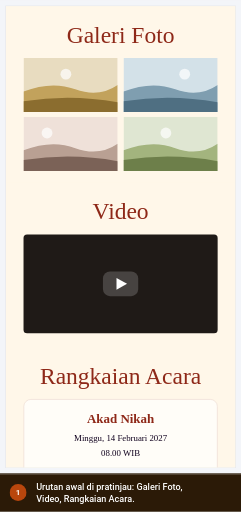
t = 0.00 s
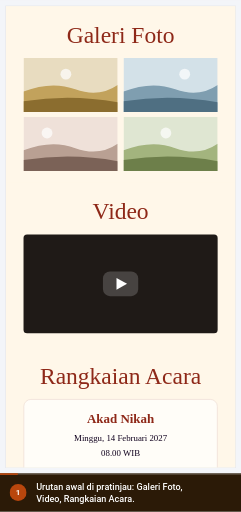
t = 1.40 s
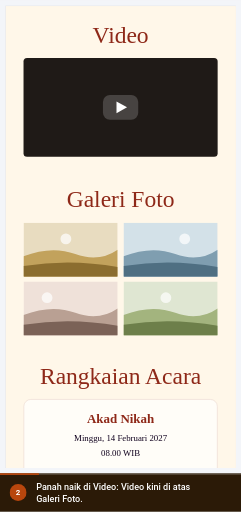
t = 3.06 s
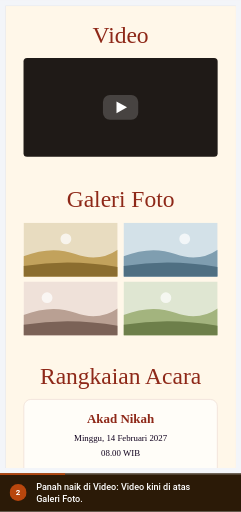
t = 5.12 s
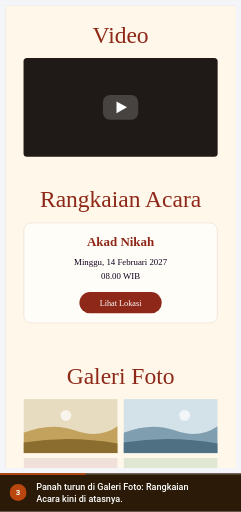
t = 6.75 s
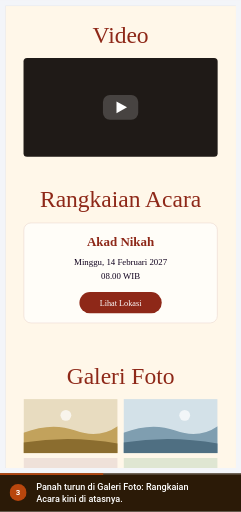
t = 8.12 s

The animated SVG that drew these frames (rendered in a browser with its animation timeline set to each time). Animation: 12 CSS @keyframes rules; frames cover the first 8.12 s, repeats indefinitely.

<svg xmlns="http://www.w3.org/2000/svg" viewBox="0 0 426 904" width="426" height="904" role="img" aria-labelledby="ttl dsc" font-family='Roboto,-apple-system,BlinkMacSystemFont,"Segoe UI",system-ui,sans-serif' data-total="19.4" data-steps="0,2.8,5.8,8.8,11.8,14.8">
<title id="ttl">Pratinjau mengikuti urutan di Lapisan</title>
<desc id="dsc">1. Urutan awal di pratinjau: Galeri Foto, Video, Rangkaian Acara. 2. Panah naik di Video: Video kini di atas Galeri Foto. 3. Panah turun di Galeri Foto: Rangkaian Acara kini di atasnya. 4. Sakelar Video mati: Video hilang dari pratinjau. 5. Sakelar dinyalakan lagi: Video tampil lagi. 6. Kembalikan urutan template: urutan awal kembali.</desc>
<style>#e-p1{transform-box:fill-box;transform-origin:center;opacity:1;animation:v0 19.4s infinite}@keyframes v0{0%{opacity:0}14.433%{opacity:0;animation-timing-function:cubic-bezier(0.23,1,0.32,1)}15.773%{opacity:1}97.68%{opacity:1}100%{opacity:0}}
#e-p2{transform-box:fill-box;transform-origin:center;opacity:1;animation:v1 19.4s infinite}@keyframes v1{0%{opacity:0}29.897%{opacity:0;animation-timing-function:cubic-bezier(0.23,1,0.32,1)}31.237%{opacity:1}97.68%{opacity:1}100%{opacity:0}}
#e-p3{transform-box:fill-box;transform-origin:center;opacity:1;animation:v2 19.4s infinite}@keyframes v2{0%{opacity:0}45.361%{opacity:0;animation-timing-function:cubic-bezier(0.23,1,0.32,1)}46.701%{opacity:1}97.68%{opacity:1}100%{opacity:0}}
#e-p4{transform-box:fill-box;transform-origin:center;opacity:1;animation:v3 19.4s infinite}@keyframes v3{0%{opacity:0}60.825%{opacity:0;animation-timing-function:cubic-bezier(0.23,1,0.32,1)}62.165%{opacity:1}97.68%{opacity:1}100%{opacity:0}}
#e-p0{transform-box:fill-box;transform-origin:center;opacity:1;animation:v4 19.4s infinite}@keyframes v4{0%{opacity:0}76.289%{opacity:0;animation-timing-function:cubic-bezier(0.23,1,0.32,1)}77.629%{opacity:1}97.68%{opacity:1}100%{opacity:0}}
#c0,#n0{opacity:0;animation:c0 19.4s infinite}@keyframes c0{0%{opacity:1}14.433%{opacity:1}15.464%{opacity:0}99.742%{opacity:0}100%{opacity:1}}
#c1,#n1{opacity:0;animation:c1 19.4s infinite}@keyframes c1{0%{opacity:0}14.433%{opacity:0}15.464%{opacity:1}29.897%{opacity:1}30.928%{opacity:0}100%{opacity:0}}
#c2,#n2{opacity:0;animation:c2 19.4s infinite}@keyframes c2{0%{opacity:0}29.897%{opacity:0}30.928%{opacity:1}45.361%{opacity:1}46.392%{opacity:0}100%{opacity:0}}
#c3,#n3{opacity:0;animation:c3 19.4s infinite}@keyframes c3{0%{opacity:0}45.361%{opacity:0}46.392%{opacity:1}60.825%{opacity:1}61.856%{opacity:0}100%{opacity:0}}
#c4,#n4{opacity:0;animation:c4 19.4s infinite}@keyframes c4{0%{opacity:0}60.825%{opacity:0}61.856%{opacity:1}76.289%{opacity:1}77.32%{opacity:0}100%{opacity:0}}
#c5,#n5{opacity:1;animation:c5 19.4s infinite}@keyframes c5{0%{opacity:0}76.289%{opacity:0}77.32%{opacity:1}97.68%{opacity:1}98.711%{opacity:0}100%{opacity:0}}
#prog{transform-origin:0 0;transform:scaleX(1);animation:prog 19.4s linear infinite}@keyframes prog{0%{transform:scaleX(0)}97.68%{transform:scaleX(1)}100%{transform:scaleX(1)}}
@media (prefers-reduced-motion:reduce){*{animation:none!important}#cur{display:none}}</style>
<defs><clipPath id="stage"><rect x="0" y="0" width="426" height="836"/></clipPath></defs>
<rect x="0" y="0" width="426" height="904" rx="0" fill="#eef1f5"/>
<g clip-path="url(#stage)"><g id="world" transform="translate(-745.54 -99.82) scale(1.0398)">
<rect x="0" y="0" width="1440" height="900" rx="0" fill="#f3f5f9"/><rect x="0" y="0" width="1440" height="44" rx="0" fill="#4497ca"/><g transform="translate(17 13) scale(0.75)" fill="none" stroke="#ffffff" stroke-width="2" stroke-linecap="round" stroke-linejoin="round"><path d="M18 6 6 18"/><path d="m6 6 12 12"/></g><circle cx="61" cy="22" r="12" fill="#ffffff"/><circle cx="61" cy="22" r="6" fill="#4497ca"/><text x="83" y="26" font-size="12" fill="#ffffff">Landing Page Studio</text><circle cx="213" cy="22" r="1.6" fill="#ffffff"/><text x="223" y="26" font-size="12" fill="#ffffff">Undangan Rani &amp; Dimas</text><rect x="1250.5" y="10.5" width="93" height="24" rx="4" fill="none" stroke="rgba(255,255,255,.6)" stroke-width="1"/><text x="1297" y="26" font-size="11" font-weight="600" fill="#ffffff" text-anchor="middle">View analytics</text><text x="1356" y="26" font-size="12" fill="#ffffff">Rina</text><circle cx="1412" cy="22" r="12" fill="#ffffff"/><text x="1412" y="26" font-size="11" font-weight="500" fill="#4497ca" text-anchor="middle">R</text><rect x="0" y="44" width="1440" height="48" rx="0" fill="#ffffff"/><line x1="0" y1="92" x2="1440" y2="92" stroke="#dcdfe4" stroke-width="1"/><line x1="399" y1="44" x2="399" y2="900" stroke="#dcdfe4" stroke-width="1"/><text x="16" y="70" font-size="12" font-weight="500" fill="#5b6675">Code</text><text x="60" y="70" font-size="12" font-weight="500" fill="#5b6675">Media</text><text x="109" y="70" font-size="12" font-weight="500" fill="#5b6675">Security</text><text x="169" y="70" font-size="12" font-weight="500" fill="#5b6675">Settings</text><rect x="230" y="57" width="16" height="16" rx="3.52" fill="#4a9de8"/><circle cx="235.92" cy="65" r="3.2" fill="none" stroke="#ffffff" stroke-width="1.28"/><circle cx="240.08" cy="65" r="3.2" fill="none" stroke="#ffffff" stroke-width="1.28"/><text x="253" y="70" font-size="12" font-weight="700" fill="#0f161e">NikahKit</text><defs><linearGradient id="nkInd" x1="0" x2="1"><stop offset="0" stop-color="#09afed"/><stop offset="1" stop-color="#66d1f9"/></linearGradient></defs><rect x="250" y="87" width="28" height="5" rx="2" fill="url(#nkInd)"/><g transform="translate(418 57) scale(0.8333333333333334)" fill="none" stroke="#5b6675" stroke-width="2" stroke-linecap="round" stroke-linejoin="round"><rect width="18" height="18" x="3" y="3" rx="2"/><path d="M9 3v18"/></g><g transform="translate(452 57) scale(0.8333333333333334)" fill="none" stroke="#5b6675" stroke-width="2" stroke-linecap="round" stroke-linejoin="round"><rect width="18" height="11" x="3" y="11" rx="2" ry="2"/><path d="M7 11V7a5 5 0 0 1 10 0v4"/></g><rect x="492.5" y="52.5" width="205" height="30" rx="4" fill="#e8f9ef" stroke="#15c15d" stroke-width="1"/><text x="501" y="73" font-size="14" fill="#166534">Only you are editing this page</text><rect x="858.5" y="50.5" width="123" height="33" rx="4" fill="#f6f9fc" stroke="#dcdfe4" stroke-width="1"/><g transform="translate(867 60) scale(0.5833333333333334)" fill="none" stroke="#5b6675" stroke-width="2" stroke-linecap="round" stroke-linejoin="round"><rect width="20" height="14" x="2" y="3" rx="2"/><line x1="8" x2="16" y1="21" y2="21"/><line x1="12" x2="12" y1="17" y2="21"/></g><g transform="translate(897 60) scale(0.5833333333333334)" fill="none" stroke="#5b6675" stroke-width="2" stroke-linecap="round" stroke-linejoin="round"><rect width="20" height="14" x="2" y="3" rx="2"/><line x1="8" x2="16" y1="21" y2="21"/><line x1="12" x2="12" y1="17" y2="21"/></g><g transform="translate(927 60) scale(0.5833333333333334)" fill="none" stroke="#5b6675" stroke-width="2" stroke-linecap="round" stroke-linejoin="round"><rect width="16" height="20" x="4" y="2" rx="2" ry="2"/><line x1="12" x2="12.01" y1="18" y2="18"/></g><rect x="952" y="54" width="26" height="26" rx="3" fill="#ffffff"/><g transform="translate(957 60) scale(0.5833333333333334)" fill="none" stroke="#5b6675" stroke-width="2" stroke-linecap="round" stroke-linejoin="round"><rect width="14" height="20" x="5" y="2" rx="2" ry="2"/><path d="M12 18h.01"/></g><rect x="990.5" y="53.5" width="35" height="27" rx="4" fill="#ffffff" stroke="#dcdfe4" stroke-width="2"/><g transform="translate(1000 59) scale(0.6666666666666666)" fill="none" stroke="#5b6675" stroke-width="2" stroke-linecap="round" stroke-linejoin="round"><circle cx="11" cy="11" r="8"/><path d="m21 21-4.3-4.3"/></g><rect x="1193" y="50" width="82" height="34" rx="4" fill="#ffffff" stroke="#e8ebef" stroke-width="2"/><text x="1201" y="72" font-size="13" font-weight="500" fill="#223548">Simpan</text><g transform="translate(1250.5 59.5) scale(0.625)" fill="none" stroke="#223548" stroke-width="2" stroke-linecap="round" stroke-linejoin="round"><path d="M15 2H6a2 2 0 0 0-2 2v16a2 2 0 0 0 2 2h12a2 2 0 0 0 2-2V7Z"/><path d="M14 2v4a2 2 0 0 0 2 2h4"/><path d="M10 9H8"/><path d="M16 13H8"/><path d="M16 17H8"/></g><rect x="1283" y="50" width="151" height="34" rx="4" fill="#0899cf"/><text x="1403" y="72" font-size="13" font-weight="500" fill="#ffffff" text-anchor="end">Simpan &amp; Terbitkan</text><g transform="translate(1410.5 59.5) scale(0.625)" fill="none" stroke="#ffffff" stroke-width="2" stroke-linecap="round" stroke-linejoin="round"><path d="M4.5 16.5c-1.5 1.26-2 5-2 5s3.74-.5 5-2c.71-.84.7-2.13-.09-2.91a2.18 2.18 0 0 0-2.91-.09z"/><path d="m12 15-3-3a22 22 0 0 1 2-3.95A12.88 12.88 0 0 1 22 2c0 2.72-.78 7.5-6 11a22.35 22.35 0 0 1-4 2z"/><path d="M9 12H4s.55-3.03 2-4c1.62-1.08 5 0 5 0"/><path d="M12 15v5s3.03-.55 4-2c1.08-1.62 0-5 0-5"/></g><rect x="0" y="92" width="72" height="808" rx="0" fill="#f6f9fc"/><g transform="translate(26 110) scale(0.8333333333333334)" fill="none" stroke="#5b6675" stroke-width="2" stroke-linecap="round" stroke-linejoin="round"><rect width="7" height="7" x="3" y="3" rx="1"/><rect width="7" height="7" x="14" y="3" rx="1"/><rect width="7" height="7" x="14" y="14" rx="1"/><rect width="7" height="7" x="3" y="14" rx="1"/></g><text x="36" y="146" font-size="12" font-weight="500" fill="#5b6675" text-anchor="middle">Template</text><g transform="translate(26 166) scale(0.8333333333333334)" fill="none" stroke="#5b6675" stroke-width="2" stroke-linecap="round" stroke-linejoin="round"><path d="M12 22a1 1 0 0 1 0-20 10 9 0 0 1 10 9 5 5 0 0 1-5 5h-2.25a1.75 1.75 0 0 0-1.4 2.8l.3.4a1.75 1.75 0 0 1-1.4 2.8z"/><circle cx="13.5" cy="6.5" r=".5" fill="currentColor"/><circle cx="17.5" cy="10.5" r=".5" fill="currentColor"/><circle cx="6.5" cy="12.5" r=".5" fill="currentColor"/><circle cx="8.5" cy="7.5" r=".5" fill="currentColor"/></g><text x="36" y="202" font-size="12" font-weight="500" fill="#5b6675" text-anchor="middle">Gaya</text><g transform="translate(26 222) scale(0.8333333333333334)" fill="none" stroke="#5b6675" stroke-width="2" stroke-linecap="round" stroke-linejoin="round"><path d="M9 18V5l12-2v13"/><circle cx="6" cy="18" r="3"/><circle cx="18" cy="16" r="3"/></g><text x="36" y="258" font-size="12" font-weight="500" fill="#5b6675" text-anchor="middle">Audio</text><g transform="translate(26 278) scale(0.8333333333333334)" fill="none" stroke="#5b6675" stroke-width="2" stroke-linecap="round" stroke-linejoin="round"><rect width="18" height="18" x="3" y="3" rx="2" ry="2"/><circle cx="9" cy="9" r="2"/><path d="m21 15-3.086-3.086a2 2 0 0 0-2.828 0L6 21"/></g><text x="36" y="314" font-size="12" font-weight="500" fill="#5b6675" text-anchor="middle">Media</text><rect x="0" y="328" width="71" height="52" rx="0" fill="#ffffff"/><rect x="0" y="336" width="3" height="36" rx="1.5" fill="#0899cf"/><g transform="translate(26 334) scale(0.8333333333333334)" fill="none" stroke="#223548" stroke-width="2" stroke-linecap="round" stroke-linejoin="round"><rect width="18" height="18" x="3" y="3" rx="2"/><path d="M21 9H3"/><path d="M21 15H3"/></g><text x="36" y="370" font-size="12" font-weight="500" fill="#223548" text-anchor="middle">Lapisan</text><g transform="translate(26 390) scale(0.8333333333333334)" fill="none" stroke="#5b6675" stroke-width="2" stroke-linecap="round" stroke-linejoin="round"><path d="M21.174 6.812a1 1 0 0 0-3.986-3.987L3.842 16.174a2 2 0 0 0-.5.83l-1.321 4.352a.5.5 0 0 0 .623.622l4.353-1.32a2 2 0 0 0 .83-.497z"/><path d="m15 5 4 4"/></g><text x="36" y="426" font-size="12" font-weight="500" fill="#5b6675" text-anchor="middle">Konten</text><line x1="0" y1="554" x2="71" y2="554" stroke="#eaeaeb" stroke-width="1"/><g transform="translate(27 572) scale(0.75)" fill="none" stroke="#5b6675" stroke-width="2" stroke-linecap="round" stroke-linejoin="round"><circle cx="18" cy="5" r="3"/><circle cx="6" cy="12" r="3"/><circle cx="18" cy="19" r="3"/><line x1="8.59" x2="15.42" y1="13.51" y2="17.49"/><line x1="15.41" x2="8.59" y1="6.51" y2="10.49"/></g><text x="36" y="604" font-size="10" fill="#5b6675" text-anchor="middle">Bagikan</text><g transform="translate(12 625) scale(0.6666666666666666)" fill="none" stroke="#5b6675" stroke-width="2" stroke-linecap="round" stroke-linejoin="round"><path d="M9 14 4 9l5-5"/><path d="M4 9h10.5a5.5 5.5 0 0 1 5.5 5.5a5.5 5.5 0 0 1-5.5 5.5H11"/></g><g transform="translate(44 625) scale(0.6666666666666666)" fill="none" stroke="#cbd2da" stroke-width="2" stroke-linecap="round" stroke-linejoin="round"><path d="m15 14 5-5-5-5"/><path d="M20 9H9.5A5.5 5.5 0 0 0 4 14.5A5.5 5.5 0 0 0 9.5 20H13"/></g><g transform="translate(27 660) scale(0.75)" fill="none" stroke="#5b6675" stroke-width="2" stroke-linecap="round" stroke-linejoin="round"><rect width="14" height="20" x="5" y="2" rx="2" ry="2"/><path d="M12 18h.01"/></g><text x="36" y="692" font-size="10" fill="#5b6675" text-anchor="middle">Mobile</text><g transform="translate(27 708) scale(0.75)" fill="none" stroke="#0779a6" stroke-width="2" stroke-linecap="round" stroke-linejoin="round"><path d="M14 4.1 12 6"/><path d="m5.1 8-2.9-.8"/><path d="m6 12-1.9 2"/><path d="M7.2 2.2 8 5.1"/><path d="M9.037 9.69a.498.498 0 0 1 .653-.653l11 4.5a.5.5 0 0 1-.074.949l-4.349 1.041a1 1 0 0 0-.74.739l-1.04 4.35a.5.5 0 0 1-.95.074z"/></g><text x="36" y="740" font-size="10" fill="#0779a6" text-anchor="middle">Klik aktif</text><g transform="translate(27 756) scale(0.75)" fill="none" stroke="#5b6675" stroke-width="2" stroke-linecap="round" stroke-linejoin="round"><path d="M21 21H8a2 2 0 0 1-1.42-.587l-3.994-3.999a2 2 0 0 1 0-2.828l10-10a2 2 0 0 1 2.829 0l5.999 6a2 2 0 0 1 0 2.828L12.834 21"/><path d="m5.082 11.09 8.828 8.828"/></g><text x="36" y="788" font-size="10" fill="#5b6675" text-anchor="middle">Kosongkan</text><g transform="translate(27 804) scale(0.75)" fill="none" stroke="#5b6675" stroke-width="2" stroke-linecap="round" stroke-linejoin="round"><circle cx="12" cy="12" r="10"/><path d="M9.09 9a3 3 0 0 1 5.83 1c0 2-3 3-3 3"/><path d="M12 17h.01"/></g><text x="36" y="836" font-size="10" fill="#5b6675" text-anchor="middle">Bantuan</text><rect x="0" y="851" width="71" height="49" rx="0" fill="#f6f9fc"/><line x1="0" y1="851" x2="71" y2="851" stroke="#eaeaeb" stroke-width="1"/><circle cx="36" cy="868" r="4" fill="#166534"/><text x="36" y="888" font-size="10" fill="#5b6675" text-anchor="middle">Tersimpan</text><rect x="72" y="92" width="327" height="808" rx="0" fill="#ffffff"/><rect x="726" y="105" width="392" height="786" rx="0" fill="rgba(16,24,40,.06)"/><rect x="727" y="106" width="390" height="784" rx="0" fill="#fdf6ee"/><rect x="72" y="92" width="327" height="61" rx="0" fill="#ffffff"/><text x="88" y="128" font-size="16" font-weight="700" fill="#223548">Lapisan</text><g transform="translate(227 113) scale(0.75)" fill="none" stroke="#5b6675" stroke-width="2" stroke-linecap="round" stroke-linejoin="round"><polyline points="22 12 16 12 14 15 10 15 8 12 2 12"/><path d="M5.45 5.11 2 12v6a2 2 0 0 0 2 2h16a2 2 0 0 0 2-2v-6l-3.45-6.89A2 2 0 0 0 16.76 4H7.24a2 2 0 0 0-1.79 1.11z"/></g><rect x="262.5" y="108.5" width="79" height="27" rx="14" fill="#ffffff" stroke="#d5dae1" stroke-width="1"/><g transform="translate(271 115) scale(0.5833333333333334)" fill="none" stroke="#0779a6" stroke-width="2" stroke-linecap="round" stroke-linejoin="round"><path d="M18 20a6 6 0 0 0-12 0"/><circle cx="12" cy="10" r="4"/><circle cx="12" cy="12" r="10"/></g><text x="289" y="126" font-size="12" font-weight="500" fill="#223548">Akun</text><g transform="translate(359 113) scale(0.75)" fill="none" stroke="#5b6675" stroke-width="2" stroke-linecap="round" stroke-linejoin="round"><path d="M18 6 6 18"/><path d="m6 6 12 12"/></g><line x1="72" y1="153" x2="399" y2="153" stroke="#eaeaeb" stroke-width="1"/>
<defs><clipPath id="k617"><rect x="727" y="106" width="390" height="784"/></clipPath></defs><g clip-path="url(#k617)"><rect x="727" y="106" width="390" height="784" rx="0" fill="#FFF7E9"/><rect x="727" y="106" width="390" height="300" rx="0" fill="#FFF7E9"/><text x="922" y="168" font-size="40" fill="#8E2818" text-anchor="middle" font-family="MonteCarlo,'Great Vibes','Snell Roundhand','Apple Chancery',cursive">Galeri Foto</text><defs><clipPath id="k613"><rect x="757" y="194" width="160" height="92"/></clipPath></defs><g clip-path="url(#k613)"><rect x="757" y="194" width="160" height="92" rx="0" fill="#e8dcc0"/><circle cx="829" cy="221.6" r="9.200000000000001" fill="rgba(255,255,255,.7)"/><path d="M757 251.04 Q805 232.64 845 247.36 T917 240 V286 H757 Z" fill="#c2a25c"/><path d="M757 267.6 Q837 254.72 917 269.44 V286 H757 Z" fill="#8b6d2f"/></g><defs><clipPath id="k614"><rect x="927" y="194" width="160" height="92"/></clipPath></defs><g clip-path="url(#k614)"><rect x="927" y="194" width="160" height="92" rx="0" fill="#d3e1e8"/><circle cx="1031" cy="221.6" r="9.200000000000001" fill="rgba(255,255,255,.7)"/><path d="M927 251.04 Q975 232.64 1015 247.36 T1087 240 V286 H927 Z" fill="#7f9eb0"/><path d="M927 267.6 Q1007 254.72 1087 269.44 V286 H927 Z" fill="#4f6f82"/></g><defs><clipPath id="k615"><rect x="757" y="294" width="160" height="92"/></clipPath></defs><g clip-path="url(#k615)"><rect x="757" y="294" width="160" height="92" rx="0" fill="#efe1d9"/><circle cx="797" cy="321.6" r="9.200000000000001" fill="rgba(255,255,255,.7)"/><path d="M757 351.04 Q805 332.64 845 347.36 T917 340 V386 H757 Z" fill="#b9a093"/><path d="M757 367.6 Q837 354.72 917 369.44 V386 H757 Z" fill="#7b6257"/></g><defs><clipPath id="k616"><rect x="927" y="294" width="160" height="92"/></clipPath></defs><g clip-path="url(#k616)"><rect x="927" y="294" width="160" height="92" rx="0" fill="#dfe6d2"/><circle cx="999" cy="321.6" r="9.200000000000001" fill="rgba(255,255,255,.7)"/><path d="M927 351.04 Q975 332.64 1015 347.36 T1087 340 V386 H927 Z" fill="#a3b47e"/><path d="M927 367.6 Q1007 354.72 1087 369.44 V386 H927 Z" fill="#6d7f4a"/></g><rect x="727" y="406" width="390" height="280" rx="0" fill="#FFF7E9"/><text x="922" y="468" font-size="40" fill="#8E2818" text-anchor="middle" font-family="MonteCarlo,'Great Vibes','Snell Roundhand','Apple Chancery',cursive">Video</text><rect x="757" y="494" width="330" height="168" rx="6" fill="#1f1a17"/><rect x="892" y="557" width="60" height="42" rx="12" fill="rgba(255,255,255,.18)"/><path d="M915 568 l18 10 l-18 10 z" fill="#fff"/><rect x="727" y="686" width="390" height="300" rx="0" fill="#FFF7E9"/><text x="922" y="748" font-size="40" fill="#8E2818" text-anchor="middle" font-family="MonteCarlo,'Great Vibes','Snell Roundhand','Apple Chancery',cursive">Rangkaian Acara</text><rect x="757.5" y="774.5" width="329" height="170" rx="12" fill="#FFFDF8" stroke="#ead8cf" stroke-width="1"/><text x="922" y="814" font-size="22" font-weight="700" fill="#8E2818" text-anchor="middle" font-family="Tinos,'Times New Roman',Georgia,serif">Akad Nikah</text><text x="922" y="846" font-size="15" fill="#10001E" text-anchor="middle" font-family="Tinos,'Times New Roman',Georgia,serif">Minggu, 14 Februari 2027</text><text x="922" y="870" font-size="15" fill="#10001E" text-anchor="middle" font-family="Tinos,'Times New Roman',Georgia,serif">08.00 WIB</text><rect x="852" y="892" width="140" height="36" rx="18" fill="#8E2818"/><text x="922" y="915" font-size="14" fill="#ffffff" text-anchor="middle" font-family="Tinos,'Times New Roman',Georgia,serif">Lihat Lokasi</text></g>
<g id="e-p1"><defs><clipPath id="k622"><rect x="727" y="106" width="390" height="784"/></clipPath></defs><g clip-path="url(#k622)"><rect x="727" y="106" width="390" height="784" rx="0" fill="#FFF7E9"/><rect x="727" y="106" width="390" height="280" rx="0" fill="#FFF7E9"/><text x="922" y="168" font-size="40" fill="#8E2818" text-anchor="middle" font-family="MonteCarlo,'Great Vibes','Snell Roundhand','Apple Chancery',cursive">Video</text><rect x="757" y="194" width="330" height="168" rx="6" fill="#1f1a17"/><rect x="892" y="257" width="60" height="42" rx="12" fill="rgba(255,255,255,.18)"/><path d="M915 268 l18 10 l-18 10 z" fill="#fff"/><rect x="727" y="386" width="390" height="300" rx="0" fill="#FFF7E9"/><text x="922" y="448" font-size="40" fill="#8E2818" text-anchor="middle" font-family="MonteCarlo,'Great Vibes','Snell Roundhand','Apple Chancery',cursive">Galeri Foto</text><defs><clipPath id="k618"><rect x="757" y="474" width="160" height="92"/></clipPath></defs><g clip-path="url(#k618)"><rect x="757" y="474" width="160" height="92" rx="0" fill="#e8dcc0"/><circle cx="829" cy="501.6" r="9.200000000000001" fill="rgba(255,255,255,.7)"/><path d="M757 531.04 Q805 512.64 845 527.36 T917 520 V566 H757 Z" fill="#c2a25c"/><path d="M757 547.6 Q837 534.72 917 549.44 V566 H757 Z" fill="#8b6d2f"/></g><defs><clipPath id="k619"><rect x="927" y="474" width="160" height="92"/></clipPath></defs><g clip-path="url(#k619)"><rect x="927" y="474" width="160" height="92" rx="0" fill="#d3e1e8"/><circle cx="1031" cy="501.6" r="9.200000000000001" fill="rgba(255,255,255,.7)"/><path d="M927 531.04 Q975 512.64 1015 527.36 T1087 520 V566 H927 Z" fill="#7f9eb0"/><path d="M927 547.6 Q1007 534.72 1087 549.44 V566 H927 Z" fill="#4f6f82"/></g><defs><clipPath id="k620"><rect x="757" y="574" width="160" height="92"/></clipPath></defs><g clip-path="url(#k620)"><rect x="757" y="574" width="160" height="92" rx="0" fill="#efe1d9"/><circle cx="797" cy="601.6" r="9.200000000000001" fill="rgba(255,255,255,.7)"/><path d="M757 631.04 Q805 612.64 845 627.36 T917 620 V666 H757 Z" fill="#b9a093"/><path d="M757 647.6 Q837 634.72 917 649.44 V666 H757 Z" fill="#7b6257"/></g><defs><clipPath id="k621"><rect x="927" y="574" width="160" height="92"/></clipPath></defs><g clip-path="url(#k621)"><rect x="927" y="574" width="160" height="92" rx="0" fill="#dfe6d2"/><circle cx="999" cy="601.6" r="9.200000000000001" fill="rgba(255,255,255,.7)"/><path d="M927 631.04 Q975 612.64 1015 627.36 T1087 620 V666 H927 Z" fill="#a3b47e"/><path d="M927 647.6 Q1007 634.72 1087 649.44 V666 H927 Z" fill="#6d7f4a"/></g><rect x="727" y="686" width="390" height="300" rx="0" fill="#FFF7E9"/><text x="922" y="748" font-size="40" fill="#8E2818" text-anchor="middle" font-family="MonteCarlo,'Great Vibes','Snell Roundhand','Apple Chancery',cursive">Rangkaian Acara</text><rect x="757.5" y="774.5" width="329" height="170" rx="12" fill="#FFFDF8" stroke="#ead8cf" stroke-width="1"/><text x="922" y="814" font-size="22" font-weight="700" fill="#8E2818" text-anchor="middle" font-family="Tinos,'Times New Roman',Georgia,serif">Akad Nikah</text><text x="922" y="846" font-size="15" fill="#10001E" text-anchor="middle" font-family="Tinos,'Times New Roman',Georgia,serif">Minggu, 14 Februari 2027</text><text x="922" y="870" font-size="15" fill="#10001E" text-anchor="middle" font-family="Tinos,'Times New Roman',Georgia,serif">08.00 WIB</text><rect x="852" y="892" width="140" height="36" rx="18" fill="#8E2818"/><text x="922" y="915" font-size="14" fill="#ffffff" text-anchor="middle" font-family="Tinos,'Times New Roman',Georgia,serif">Lihat Lokasi</text></g></g>
<g id="e-p2"><defs><clipPath id="k627"><rect x="727" y="106" width="390" height="784"/></clipPath></defs><g clip-path="url(#k627)"><rect x="727" y="106" width="390" height="784" rx="0" fill="#FFF7E9"/><rect x="727" y="106" width="390" height="280" rx="0" fill="#FFF7E9"/><text x="922" y="168" font-size="40" fill="#8E2818" text-anchor="middle" font-family="MonteCarlo,'Great Vibes','Snell Roundhand','Apple Chancery',cursive">Video</text><rect x="757" y="194" width="330" height="168" rx="6" fill="#1f1a17"/><rect x="892" y="257" width="60" height="42" rx="12" fill="rgba(255,255,255,.18)"/><path d="M915 268 l18 10 l-18 10 z" fill="#fff"/><rect x="727" y="386" width="390" height="300" rx="0" fill="#FFF7E9"/><text x="922" y="448" font-size="40" fill="#8E2818" text-anchor="middle" font-family="MonteCarlo,'Great Vibes','Snell Roundhand','Apple Chancery',cursive">Rangkaian Acara</text><rect x="757.5" y="474.5" width="329" height="170" rx="12" fill="#FFFDF8" stroke="#ead8cf" stroke-width="1"/><text x="922" y="514" font-size="22" font-weight="700" fill="#8E2818" text-anchor="middle" font-family="Tinos,'Times New Roman',Georgia,serif">Akad Nikah</text><text x="922" y="546" font-size="15" fill="#10001E" text-anchor="middle" font-family="Tinos,'Times New Roman',Georgia,serif">Minggu, 14 Februari 2027</text><text x="922" y="570" font-size="15" fill="#10001E" text-anchor="middle" font-family="Tinos,'Times New Roman',Georgia,serif">08.00 WIB</text><rect x="852" y="592" width="140" height="36" rx="18" fill="#8E2818"/><text x="922" y="615" font-size="14" fill="#ffffff" text-anchor="middle" font-family="Tinos,'Times New Roman',Georgia,serif">Lihat Lokasi</text><rect x="727" y="686" width="390" height="300" rx="0" fill="#FFF7E9"/><text x="922" y="748" font-size="40" fill="#8E2818" text-anchor="middle" font-family="MonteCarlo,'Great Vibes','Snell Roundhand','Apple Chancery',cursive">Galeri Foto</text><defs><clipPath id="k623"><rect x="757" y="774" width="160" height="92"/></clipPath></defs><g clip-path="url(#k623)"><rect x="757" y="774" width="160" height="92" rx="0" fill="#e8dcc0"/><circle cx="829" cy="801.6" r="9.200000000000001" fill="rgba(255,255,255,.7)"/><path d="M757 831.04 Q805 812.64 845 827.36 T917 820 V866 H757 Z" fill="#c2a25c"/><path d="M757 847.6 Q837 834.72 917 849.44 V866 H757 Z" fill="#8b6d2f"/></g><defs><clipPath id="k624"><rect x="927" y="774" width="160" height="92"/></clipPath></defs><g clip-path="url(#k624)"><rect x="927" y="774" width="160" height="92" rx="0" fill="#d3e1e8"/><circle cx="1031" cy="801.6" r="9.200000000000001" fill="rgba(255,255,255,.7)"/><path d="M927 831.04 Q975 812.64 1015 827.36 T1087 820 V866 H927 Z" fill="#7f9eb0"/><path d="M927 847.6 Q1007 834.72 1087 849.44 V866 H927 Z" fill="#4f6f82"/></g><defs><clipPath id="k625"><rect x="757" y="874" width="160" height="92"/></clipPath></defs><g clip-path="url(#k625)"><rect x="757" y="874" width="160" height="92" rx="0" fill="#efe1d9"/><circle cx="797" cy="901.6" r="9.200000000000001" fill="rgba(255,255,255,.7)"/><path d="M757 931.04 Q805 912.64 845 927.36 T917 920 V966 H757 Z" fill="#b9a093"/><path d="M757 947.6 Q837 934.72 917 949.44 V966 H757 Z" fill="#7b6257"/></g><defs><clipPath id="k626"><rect x="927" y="874" width="160" height="92"/></clipPath></defs><g clip-path="url(#k626)"><rect x="927" y="874" width="160" height="92" rx="0" fill="#dfe6d2"/><circle cx="999" cy="901.6" r="9.200000000000001" fill="rgba(255,255,255,.7)"/><path d="M927 931.04 Q975 912.64 1015 927.36 T1087 920 V966 H927 Z" fill="#a3b47e"/><path d="M927 947.6 Q1007 934.72 1087 949.44 V966 H927 Z" fill="#6d7f4a"/></g></g></g>
<g id="e-p3"><defs><clipPath id="k632"><rect x="727" y="106" width="390" height="784"/></clipPath></defs><g clip-path="url(#k632)"><rect x="727" y="106" width="390" height="784" rx="0" fill="#FFF7E9"/><rect x="727" y="106" width="390" height="300" rx="0" fill="#FFF7E9"/><text x="922" y="168" font-size="40" fill="#8E2818" text-anchor="middle" font-family="MonteCarlo,'Great Vibes','Snell Roundhand','Apple Chancery',cursive">Rangkaian Acara</text><rect x="757.5" y="194.5" width="329" height="170" rx="12" fill="#FFFDF8" stroke="#ead8cf" stroke-width="1"/><text x="922" y="234" font-size="22" font-weight="700" fill="#8E2818" text-anchor="middle" font-family="Tinos,'Times New Roman',Georgia,serif">Akad Nikah</text><text x="922" y="266" font-size="15" fill="#10001E" text-anchor="middle" font-family="Tinos,'Times New Roman',Georgia,serif">Minggu, 14 Februari 2027</text><text x="922" y="290" font-size="15" fill="#10001E" text-anchor="middle" font-family="Tinos,'Times New Roman',Georgia,serif">08.00 WIB</text><rect x="852" y="312" width="140" height="36" rx="18" fill="#8E2818"/><text x="922" y="335" font-size="14" fill="#ffffff" text-anchor="middle" font-family="Tinos,'Times New Roman',Georgia,serif">Lihat Lokasi</text><rect x="727" y="406" width="390" height="300" rx="0" fill="#FFF7E9"/><text x="922" y="468" font-size="40" fill="#8E2818" text-anchor="middle" font-family="MonteCarlo,'Great Vibes','Snell Roundhand','Apple Chancery',cursive">Galeri Foto</text><defs><clipPath id="k628"><rect x="757" y="494" width="160" height="92"/></clipPath></defs><g clip-path="url(#k628)"><rect x="757" y="494" width="160" height="92" rx="0" fill="#e8dcc0"/><circle cx="829" cy="521.6" r="9.200000000000001" fill="rgba(255,255,255,.7)"/><path d="M757 551.04 Q805 532.64 845 547.36 T917 540 V586 H757 Z" fill="#c2a25c"/><path d="M757 567.6 Q837 554.72 917 569.44 V586 H757 Z" fill="#8b6d2f"/></g><defs><clipPath id="k629"><rect x="927" y="494" width="160" height="92"/></clipPath></defs><g clip-path="url(#k629)"><rect x="927" y="494" width="160" height="92" rx="0" fill="#d3e1e8"/><circle cx="1031" cy="521.6" r="9.200000000000001" fill="rgba(255,255,255,.7)"/><path d="M927 551.04 Q975 532.64 1015 547.36 T1087 540 V586 H927 Z" fill="#7f9eb0"/><path d="M927 567.6 Q1007 554.72 1087 569.44 V586 H927 Z" fill="#4f6f82"/></g><defs><clipPath id="k630"><rect x="757" y="594" width="160" height="92"/></clipPath></defs><g clip-path="url(#k630)"><rect x="757" y="594" width="160" height="92" rx="0" fill="#efe1d9"/><circle cx="797" cy="621.6" r="9.200000000000001" fill="rgba(255,255,255,.7)"/><path d="M757 651.04 Q805 632.64 845 647.36 T917 640 V686 H757 Z" fill="#b9a093"/><path d="M757 667.6 Q837 654.72 917 669.44 V686 H757 Z" fill="#7b6257"/></g><defs><clipPath id="k631"><rect x="927" y="594" width="160" height="92"/></clipPath></defs><g clip-path="url(#k631)"><rect x="927" y="594" width="160" height="92" rx="0" fill="#dfe6d2"/><circle cx="999" cy="621.6" r="9.200000000000001" fill="rgba(255,255,255,.7)"/><path d="M927 651.04 Q975 632.64 1015 647.36 T1087 640 V686 H927 Z" fill="#a3b47e"/><path d="M927 667.6 Q1007 654.72 1087 669.44 V686 H927 Z" fill="#6d7f4a"/></g><rect x="727" y="706" width="390" height="300" rx="0" fill="#FFF7E9"/><text x="922" y="768" font-size="40" fill="#8E2818" text-anchor="middle" font-family="MonteCarlo,'Great Vibes','Snell Roundhand','Apple Chancery',cursive">Dress Code</text></g></g>
<g id="e-p4"><defs><clipPath id="k637"><rect x="727" y="106" width="390" height="784"/></clipPath></defs><g clip-path="url(#k637)"><rect x="727" y="106" width="390" height="784" rx="0" fill="#FFF7E9"/><rect x="727" y="106" width="390" height="280" rx="0" fill="#FFF7E9"/><text x="922" y="168" font-size="40" fill="#8E2818" text-anchor="middle" font-family="MonteCarlo,'Great Vibes','Snell Roundhand','Apple Chancery',cursive">Video</text><rect x="757" y="194" width="330" height="168" rx="6" fill="#1f1a17"/><rect x="892" y="257" width="60" height="42" rx="12" fill="rgba(255,255,255,.18)"/><path d="M915 268 l18 10 l-18 10 z" fill="#fff"/><rect x="727" y="386" width="390" height="300" rx="0" fill="#FFF7E9"/><text x="922" y="448" font-size="40" fill="#8E2818" text-anchor="middle" font-family="MonteCarlo,'Great Vibes','Snell Roundhand','Apple Chancery',cursive">Rangkaian Acara</text><rect x="757.5" y="474.5" width="329" height="170" rx="12" fill="#FFFDF8" stroke="#ead8cf" stroke-width="1"/><text x="922" y="514" font-size="22" font-weight="700" fill="#8E2818" text-anchor="middle" font-family="Tinos,'Times New Roman',Georgia,serif">Akad Nikah</text><text x="922" y="546" font-size="15" fill="#10001E" text-anchor="middle" font-family="Tinos,'Times New Roman',Georgia,serif">Minggu, 14 Februari 2027</text><text x="922" y="570" font-size="15" fill="#10001E" text-anchor="middle" font-family="Tinos,'Times New Roman',Georgia,serif">08.00 WIB</text><rect x="852" y="592" width="140" height="36" rx="18" fill="#8E2818"/><text x="922" y="615" font-size="14" fill="#ffffff" text-anchor="middle" font-family="Tinos,'Times New Roman',Georgia,serif">Lihat Lokasi</text><rect x="727" y="686" width="390" height="300" rx="0" fill="#FFF7E9"/><text x="922" y="748" font-size="40" fill="#8E2818" text-anchor="middle" font-family="MonteCarlo,'Great Vibes','Snell Roundhand','Apple Chancery',cursive">Galeri Foto</text><defs><clipPath id="k633"><rect x="757" y="774" width="160" height="92"/></clipPath></defs><g clip-path="url(#k633)"><rect x="757" y="774" width="160" height="92" rx="0" fill="#e8dcc0"/><circle cx="829" cy="801.6" r="9.200000000000001" fill="rgba(255,255,255,.7)"/><path d="M757 831.04 Q805 812.64 845 827.36 T917 820 V866 H757 Z" fill="#c2a25c"/><path d="M757 847.6 Q837 834.72 917 849.44 V866 H757 Z" fill="#8b6d2f"/></g><defs><clipPath id="k634"><rect x="927" y="774" width="160" height="92"/></clipPath></defs><g clip-path="url(#k634)"><rect x="927" y="774" width="160" height="92" rx="0" fill="#d3e1e8"/><circle cx="1031" cy="801.6" r="9.200000000000001" fill="rgba(255,255,255,.7)"/><path d="M927 831.04 Q975 812.64 1015 827.36 T1087 820 V866 H927 Z" fill="#7f9eb0"/><path d="M927 847.6 Q1007 834.72 1087 849.44 V866 H927 Z" fill="#4f6f82"/></g><defs><clipPath id="k635"><rect x="757" y="874" width="160" height="92"/></clipPath></defs><g clip-path="url(#k635)"><rect x="757" y="874" width="160" height="92" rx="0" fill="#efe1d9"/><circle cx="797" cy="901.6" r="9.200000000000001" fill="rgba(255,255,255,.7)"/><path d="M757 931.04 Q805 912.64 845 927.36 T917 920 V966 H757 Z" fill="#b9a093"/><path d="M757 947.6 Q837 934.72 917 949.44 V966 H757 Z" fill="#7b6257"/></g><defs><clipPath id="k636"><rect x="927" y="874" width="160" height="92"/></clipPath></defs><g clip-path="url(#k636)"><rect x="927" y="874" width="160" height="92" rx="0" fill="#dfe6d2"/><circle cx="999" cy="901.6" r="9.200000000000001" fill="rgba(255,255,255,.7)"/><path d="M927 931.04 Q975 912.64 1015 927.36 T1087 920 V966 H927 Z" fill="#a3b47e"/><path d="M927 947.6 Q1007 934.72 1087 949.44 V966 H927 Z" fill="#6d7f4a"/></g></g></g>
<g id="e-p0"><defs><clipPath id="k642"><rect x="727" y="106" width="390" height="784"/></clipPath></defs><g clip-path="url(#k642)"><rect x="727" y="106" width="390" height="784" rx="0" fill="#FFF7E9"/><rect x="727" y="106" width="390" height="300" rx="0" fill="#FFF7E9"/><text x="922" y="168" font-size="40" fill="#8E2818" text-anchor="middle" font-family="MonteCarlo,'Great Vibes','Snell Roundhand','Apple Chancery',cursive">Galeri Foto</text><defs><clipPath id="k638"><rect x="757" y="194" width="160" height="92"/></clipPath></defs><g clip-path="url(#k638)"><rect x="757" y="194" width="160" height="92" rx="0" fill="#e8dcc0"/><circle cx="829" cy="221.6" r="9.200000000000001" fill="rgba(255,255,255,.7)"/><path d="M757 251.04 Q805 232.64 845 247.36 T917 240 V286 H757 Z" fill="#c2a25c"/><path d="M757 267.6 Q837 254.72 917 269.44 V286 H757 Z" fill="#8b6d2f"/></g><defs><clipPath id="k639"><rect x="927" y="194" width="160" height="92"/></clipPath></defs><g clip-path="url(#k639)"><rect x="927" y="194" width="160" height="92" rx="0" fill="#d3e1e8"/><circle cx="1031" cy="221.6" r="9.200000000000001" fill="rgba(255,255,255,.7)"/><path d="M927 251.04 Q975 232.64 1015 247.36 T1087 240 V286 H927 Z" fill="#7f9eb0"/><path d="M927 267.6 Q1007 254.72 1087 269.44 V286 H927 Z" fill="#4f6f82"/></g><defs><clipPath id="k640"><rect x="757" y="294" width="160" height="92"/></clipPath></defs><g clip-path="url(#k640)"><rect x="757" y="294" width="160" height="92" rx="0" fill="#efe1d9"/><circle cx="797" cy="321.6" r="9.200000000000001" fill="rgba(255,255,255,.7)"/><path d="M757 351.04 Q805 332.64 845 347.36 T917 340 V386 H757 Z" fill="#b9a093"/><path d="M757 367.6 Q837 354.72 917 369.44 V386 H757 Z" fill="#7b6257"/></g><defs><clipPath id="k641"><rect x="927" y="294" width="160" height="92"/></clipPath></defs><g clip-path="url(#k641)"><rect x="927" y="294" width="160" height="92" rx="0" fill="#dfe6d2"/><circle cx="999" cy="321.6" r="9.200000000000001" fill="rgba(255,255,255,.7)"/><path d="M927 351.04 Q975 332.64 1015 347.36 T1087 340 V386 H927 Z" fill="#a3b47e"/><path d="M927 367.6 Q1007 354.72 1087 369.44 V386 H927 Z" fill="#6d7f4a"/></g><rect x="727" y="406" width="390" height="280" rx="0" fill="#FFF7E9"/><text x="922" y="468" font-size="40" fill="#8E2818" text-anchor="middle" font-family="MonteCarlo,'Great Vibes','Snell Roundhand','Apple Chancery',cursive">Video</text><rect x="757" y="494" width="330" height="168" rx="6" fill="#1f1a17"/><rect x="892" y="557" width="60" height="42" rx="12" fill="rgba(255,255,255,.18)"/><path d="M915 568 l18 10 l-18 10 z" fill="#fff"/><rect x="727" y="686" width="390" height="300" rx="0" fill="#FFF7E9"/><text x="922" y="748" font-size="40" fill="#8E2818" text-anchor="middle" font-family="MonteCarlo,'Great Vibes','Snell Roundhand','Apple Chancery',cursive">Rangkaian Acara</text><rect x="757.5" y="774.5" width="329" height="170" rx="12" fill="#FFFDF8" stroke="#ead8cf" stroke-width="1"/><text x="922" y="814" font-size="22" font-weight="700" fill="#8E2818" text-anchor="middle" font-family="Tinos,'Times New Roman',Georgia,serif">Akad Nikah</text><text x="922" y="846" font-size="15" fill="#10001E" text-anchor="middle" font-family="Tinos,'Times New Roman',Georgia,serif">Minggu, 14 Februari 2027</text><text x="922" y="870" font-size="15" fill="#10001E" text-anchor="middle" font-family="Tinos,'Times New Roman',Georgia,serif">08.00 WIB</text><rect x="852" y="892" width="140" height="36" rx="18" fill="#8E2818"/><text x="922" y="915" font-size="14" fill="#ffffff" text-anchor="middle" font-family="Tinos,'Times New Roman',Georgia,serif">Lihat Lokasi</text></g></g>

</g></g>


<rect x="0" y="836" width="426" height="68" rx="0" fill="#2b1a07"/><rect x="0" y="836" width="426" height="3" fill="rgba(255,255,255,.18)"/><rect id="prog" x="0" y="836" width="426" height="3" fill="#b8460d"/>
<g id="n0"><circle cx="32" cy="870" r="15" fill="#b8460d"/><text x="32" y="875" font-size="14" font-weight="700" fill="#ffffff" text-anchor="middle">1</text></g><g id="n1"><circle cx="32" cy="870" r="15" fill="#b8460d"/><text x="32" y="875" font-size="14" font-weight="700" fill="#ffffff" text-anchor="middle">2</text></g><g id="n2"><circle cx="32" cy="870" r="15" fill="#b8460d"/><text x="32" y="875" font-size="14" font-weight="700" fill="#ffffff" text-anchor="middle">3</text></g><g id="n3"><circle cx="32" cy="870" r="15" fill="#b8460d"/><text x="32" y="875" font-size="14" font-weight="700" fill="#ffffff" text-anchor="middle">4</text></g><g id="n4"><circle cx="32" cy="870" r="15" fill="#b8460d"/><text x="32" y="875" font-size="14" font-weight="700" fill="#ffffff" text-anchor="middle">5</text></g><g id="n5"><circle cx="32" cy="870" r="15" fill="#b8460d"/><text x="32" y="875" font-size="14" font-weight="700" fill="#ffffff" text-anchor="middle">6</text></g><g id="c0"><text x="64" y="865" font-size="16" fill="#ffffff" font-weight="500"><tspan x="64" dy="0">Urutan awal di pratinjau: Galeri Foto,</tspan><tspan x="64" dy="22">Video, Rangkaian Acara.</tspan></text></g><g id="c1"><text x="64" y="865" font-size="16" fill="#ffffff" font-weight="500"><tspan x="64" dy="0">Panah naik di Video: Video kini di atas</tspan><tspan x="64" dy="22">Galeri Foto.</tspan></text></g><g id="c2"><text x="64" y="865" font-size="16" fill="#ffffff" font-weight="500"><tspan x="64" dy="0">Panah turun di Galeri Foto: Rangkaian</tspan><tspan x="64" dy="22">Acara kini di atasnya.</tspan></text></g><g id="c3"><text x="64" y="865" font-size="16" fill="#ffffff" font-weight="500"><tspan x="64" dy="0">Sakelar Video mati: Video hilang dari</tspan><tspan x="64" dy="22">pratinjau.</tspan></text></g><g id="c4"><text x="64" y="865" font-size="16" fill="#ffffff" font-weight="500"><tspan x="64" dy="0">Sakelar dinyalakan lagi: Video tampil</tspan><tspan x="64" dy="22">lagi.</tspan></text></g><g id="c5"><text x="64" y="865" font-size="16" fill="#ffffff" font-weight="500"><tspan x="64" dy="0">Kembalikan urutan template: urutan awal</tspan><tspan x="64" dy="22">kembali.</tspan></text></g>
</svg>
